Photos from the image-classification dataset "router_dataset" in the GitHub repository dhawsespandan/pbl-paper. Its 3 classes are: flower, fruit, leaf.

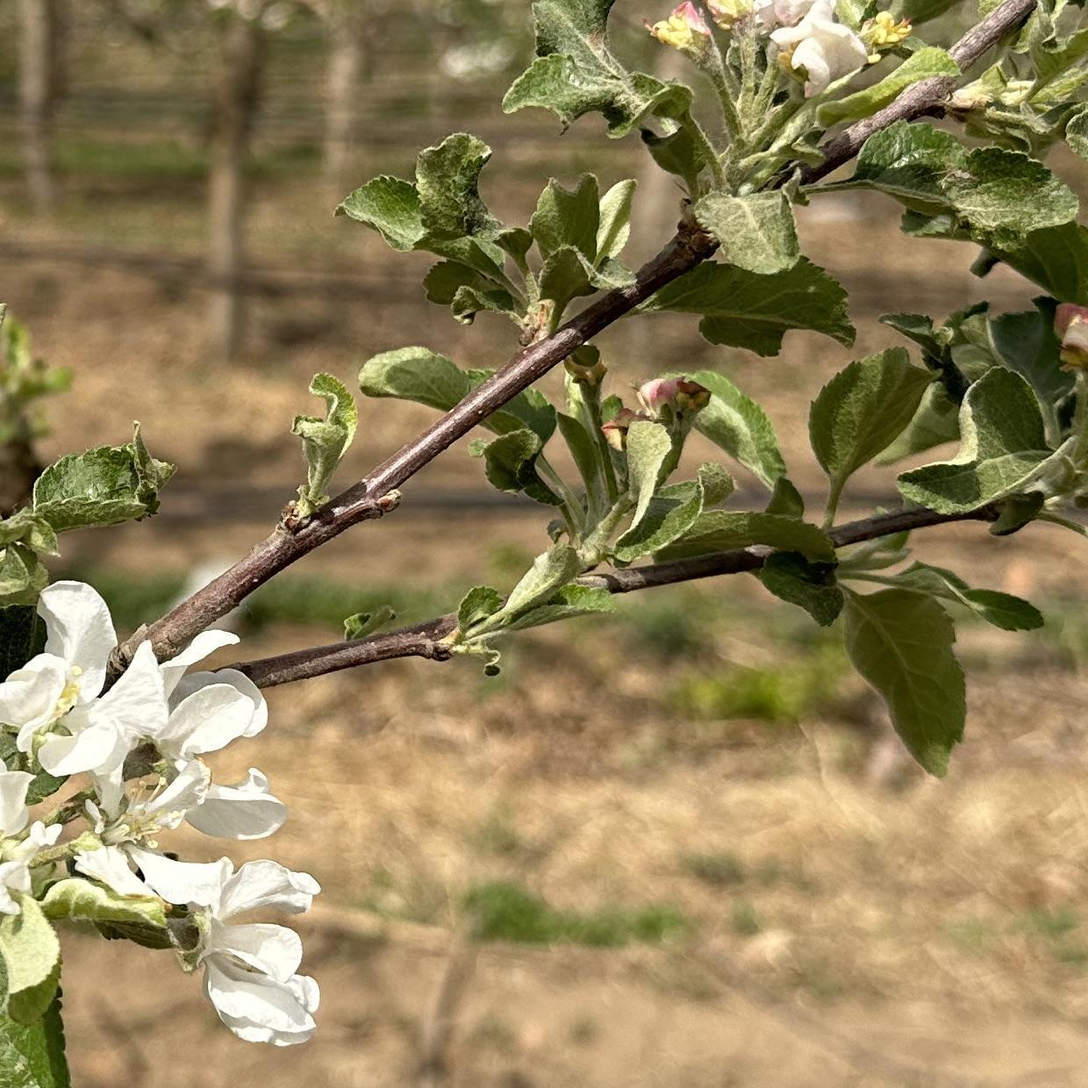
Label: flower

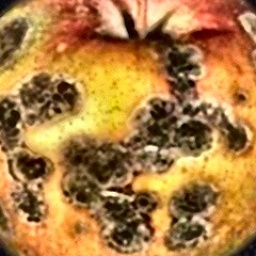
Label: fruit

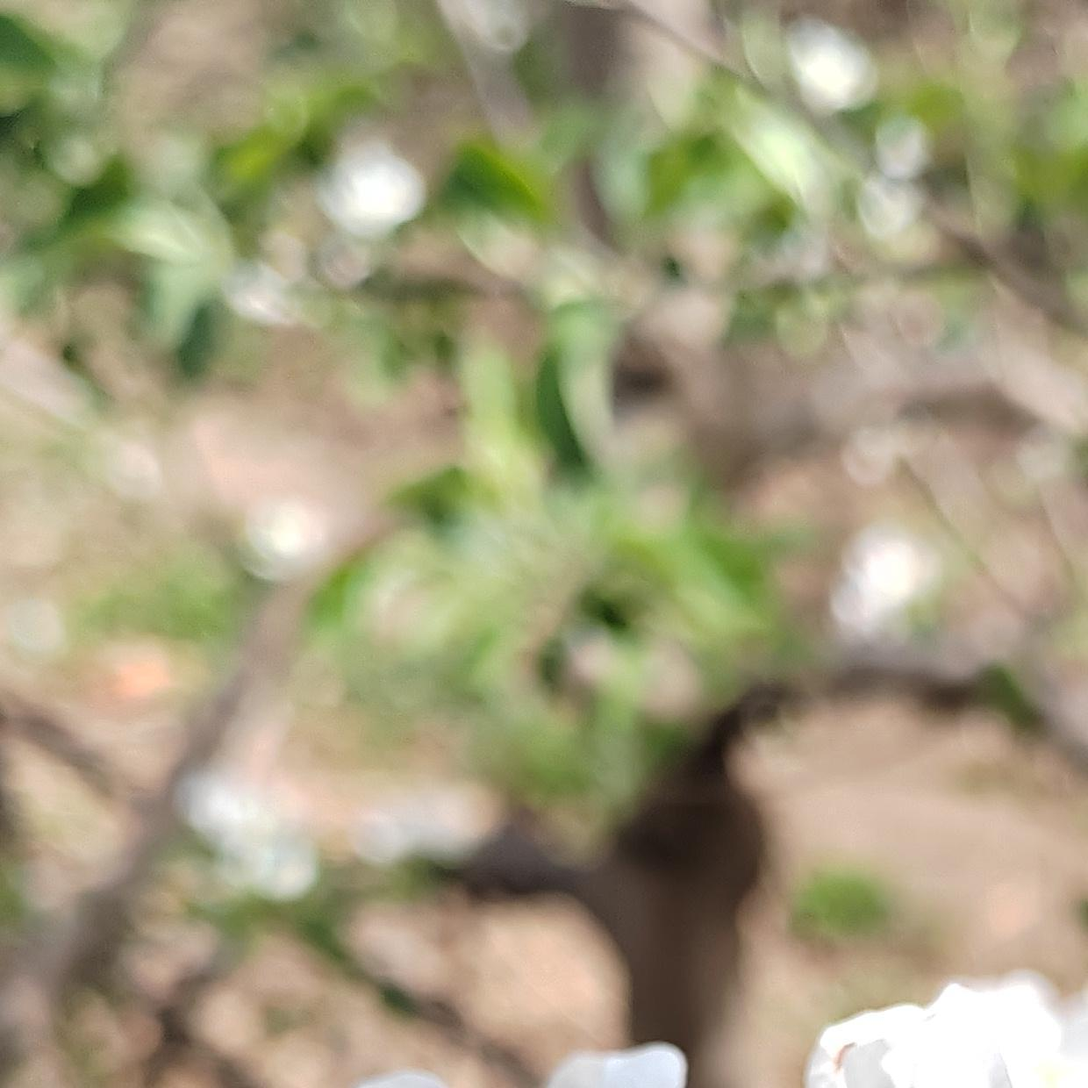
Label: flower

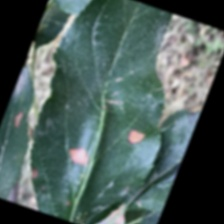
Label: leaf

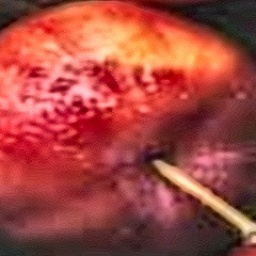
Label: fruit

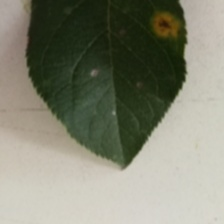
Label: leaf
